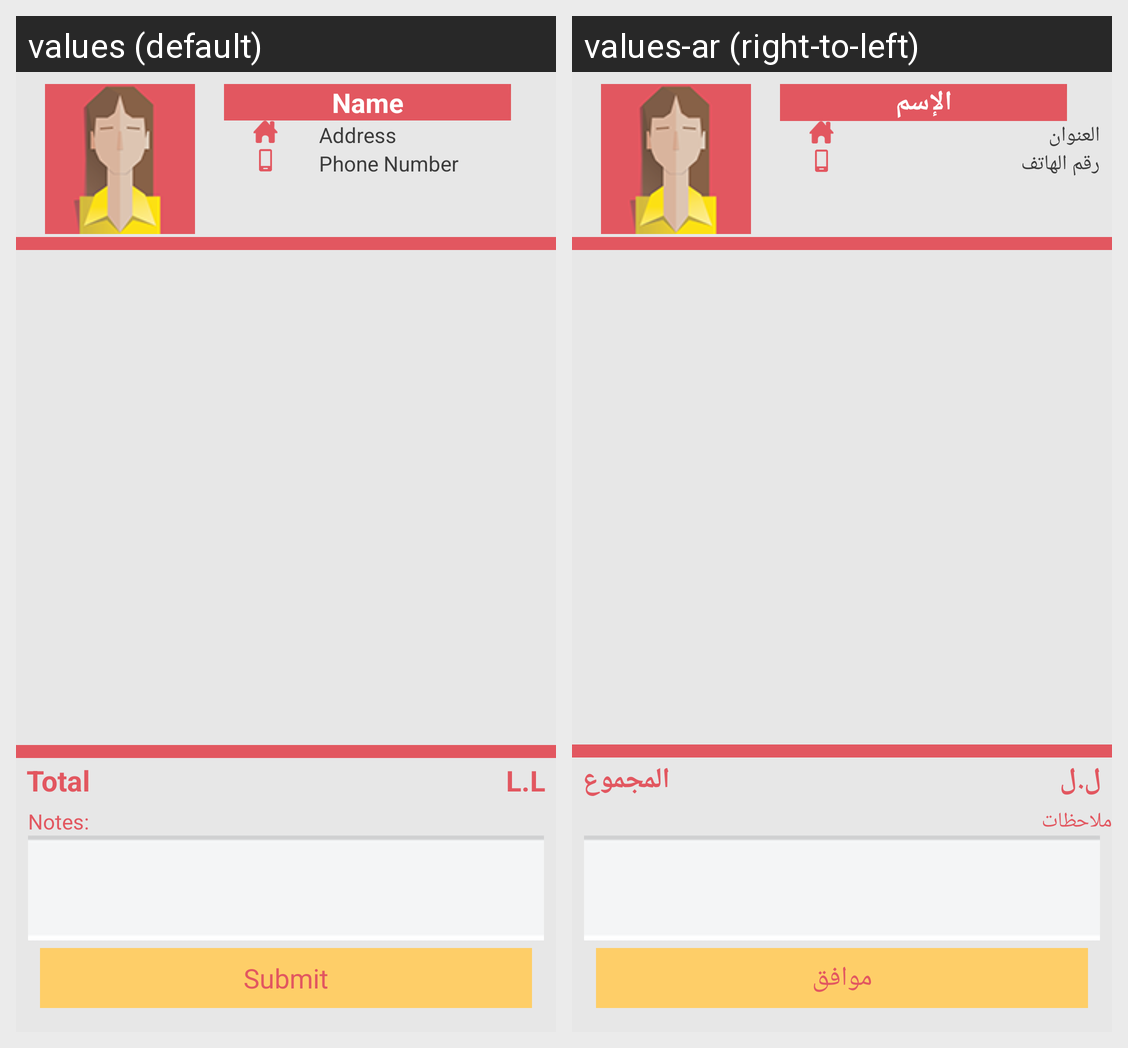

The Android screen above is rendered under two locales of the same app. Produce the string resources it draws, with the default and per-locale values.
Android screen res/layout/activity_preview.xml rendered under 2 locales, left to right: values (default), values-ar (right-to-left). Device: Nexus 5 (rendered at 1080×1920; each locale shown at half size, 540×960, under a caption strip naming it); theme AppTheme.
Strings drawn on this screen, with the default value and each locale's value (text and hints the layout hard-codes, and strings that could not be matched under every locale, appear in the picture but are not listed):

name
  values: Name
  values-ar: الإسم

address
  values: Address
  values-ar: العنوان

phonenum
  values: Phone Number
  values-ar: رقم الهاتف

lira
  values: L.L
  values-ar: ل.ل

total
  values: Total
  values-ar: المجموع

notes
  values: Notes:
  values-ar: ملاحظات

submit
  values: Submit
  values-ar: موافق
